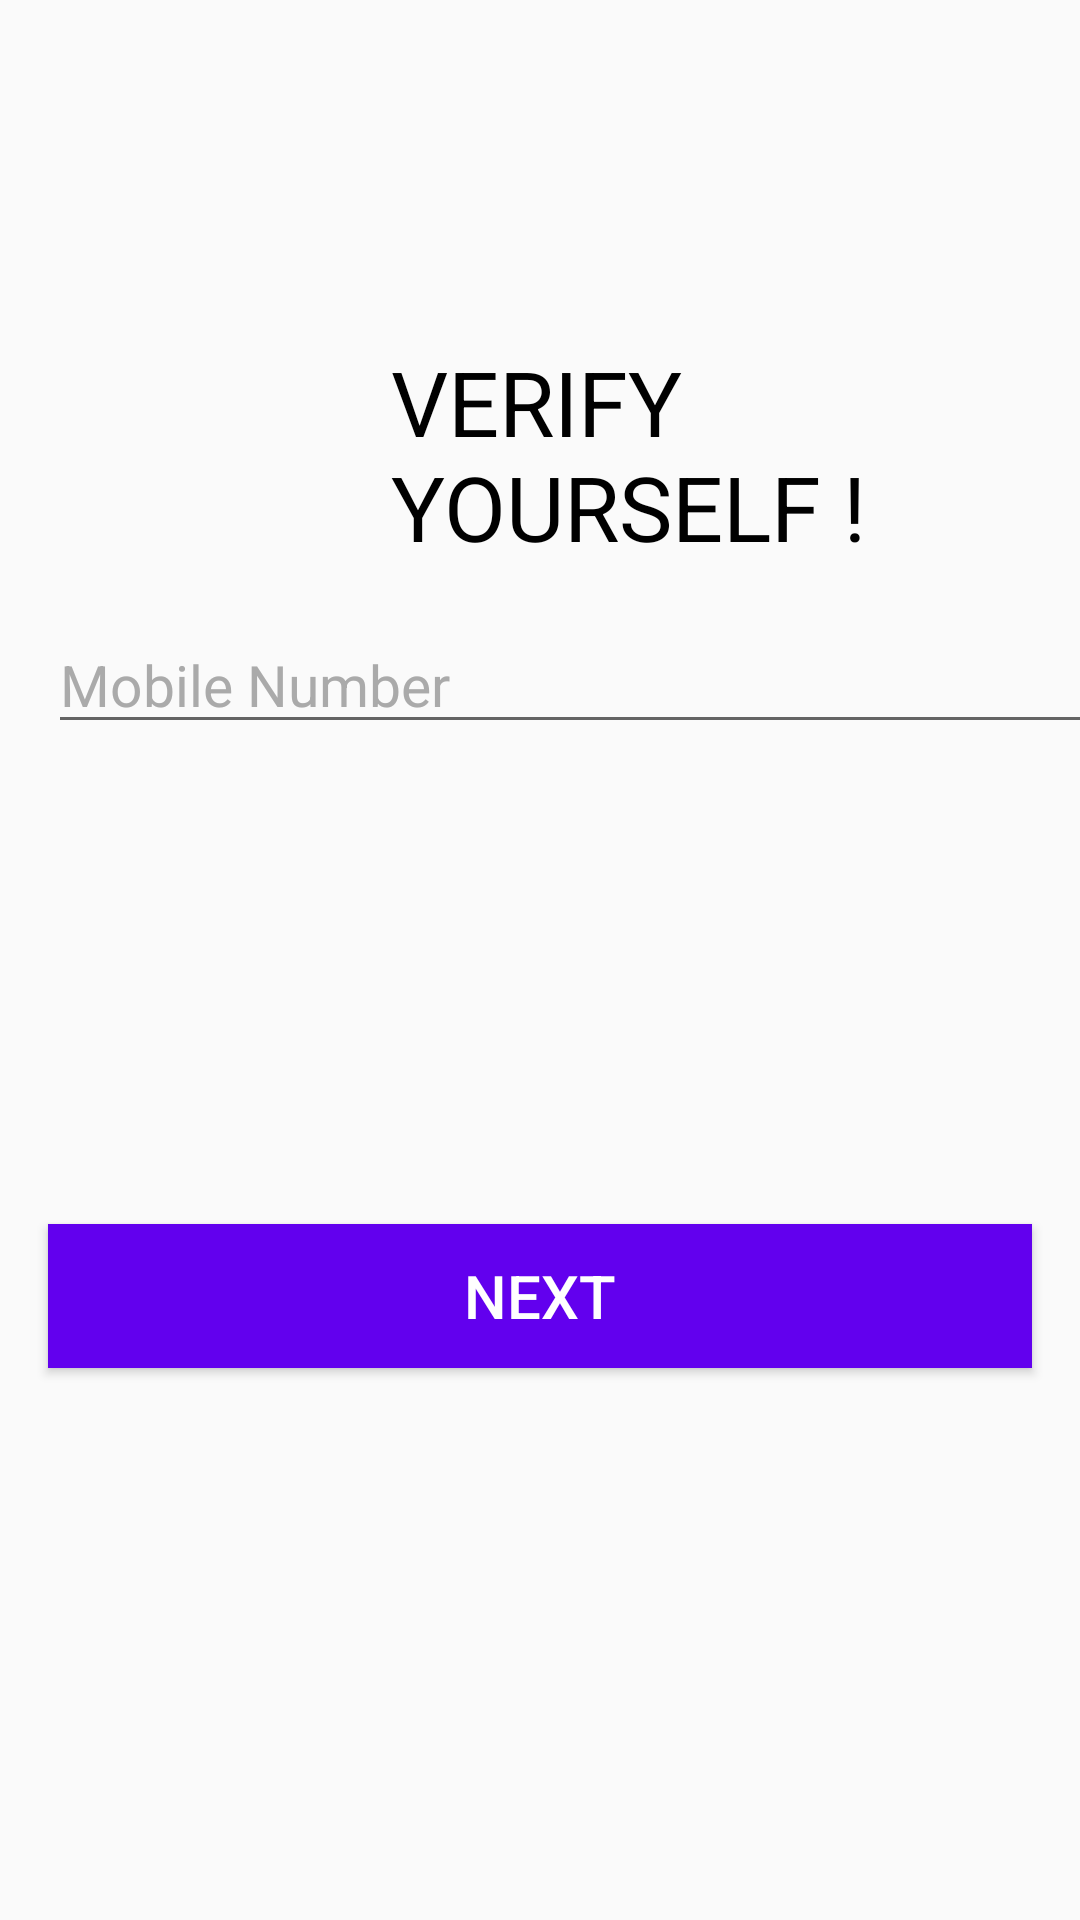

Layout XML and referenced resources for this Android screen:
<!-- AndroidManifest.xml: application theme AppTheme -->
<!-- res/layout/activity_login.xml -->
<?xml version="1.0" encoding="utf-8"?>
<androidx.constraintlayout.widget.ConstraintLayout xmlns:android="http://schemas.android.com/apk/res/android"
    xmlns:app="http://schemas.android.com/apk/res-auto"
    xmlns:tools="http://schemas.android.com/tools"
    android:layout_width="match_parent"
    android:layout_height="match_parent"


    tools:context=".LoginActivity">


    <TextView
        android:id="@+id/textView2"
        android:layout_width="163dp"
        android:layout_height="78dp"

        android:text="VERIFY YOURSELF !"
        android:textColor="@color/design_default_color_on_secondary"
        android:textColorHint="@color/colorPrimary"
        android:textSize="30sp"
        android:textStyle="normal"
        app:layout_constraintBottom_toBottomOf="parent"
        app:layout_constraintEnd_toEndOf="parent"
        app:layout_constraintHorizontal_bias="0.661"
        app:layout_constraintStart_toStartOf="parent"
        app:layout_constraintTop_toTopOf="parent"
        app:layout_constraintVertical_bias="0.202" />

    <Button
        android:id="@+id/nextBtn"
        android:layout_width="0dp"
        android:layout_height="wrap_content"
        android:layout_marginStart="16dp"
        android:layout_marginEnd="16dp"
        android:layout_marginBottom="184dp"
        android:background="@color/colorPrimary"
        android:text="NEXT"
        android:textColor="#FFFFFF"
        android:textSize="20sp"
        app:layout_constraintBottom_toBottomOf="parent"
        app:layout_constraintEnd_toEndOf="parent"
        app:layout_constraintHorizontal_bias="0.0"
        app:layout_constraintStart_toStartOf="parent" />


    <EditText
        android:id="@+id/phone"
        android:layout_width="381dp"
        android:layout_height="0dp"
        android:layout_marginStart="16dp"
        android:layout_marginEnd="16dp"
        android:layout_marginBottom="392dp"
        android:ems="10"
        android:hint="Mobile Number"
        android:inputType="phone"
        android:textColor="#F2F1F3"
        android:textColorHint="@android:color/darker_gray"
        android:textSize="19sp"
        app:layout_constraintBottom_toBottomOf="parent"
        app:layout_constraintEnd_toEndOf="parent"
        app:layout_constraintHorizontal_bias="0.0"
        app:layout_constraintStart_toStartOf="parent">

    </EditText>


    <ProgressBar
        android:id="@+id/progressBar"
        style="?android:attr/progressBarStyle"
        android:layout_width="wrap_content"
        android:layout_height="wrap_content"

        android:layout_marginStart="32dp"
        android:layout_marginLeft="32dp"
        android:layout_marginTop="24dp"
        android:visibility="invisible"
        app:layout_constraintStart_toStartOf="parent"
        app:layout_constraintTop_toBottomOf="@+id/phone" />

    <TextView
        android:id="@+id/state"
        android:layout_width="0dp"
        android:layout_height="wrap_content"

        android:text="Sending OTP.."
        android:textColor="#FFEB3B"
        android:textSize="18sp"
        android:visibility="invisible"
        app:layout_constraintBottom_toBottomOf="@+id/progressBar"
        app:layout_constraintEnd_toEndOf="parent"
        app:layout_constraintStart_toEndOf="@+id/progressBar"
        app:layout_constraintTop_toTopOf="@+id/progressBar" />

    <EditText
        android:id="@+id/codeEnter"
        android:layout_width="0dp"
        android:layout_height="wrap_content"
        android:layout_marginTop="18dp"
        android:layout_marginEnd="76dp"
        android:layout_marginRight="76dp"
        android:layout_marginBottom="97dp"
        android:ems="10"
        android:hint="Enter OTP"
        android:inputType="number"
        android:textColor="#FFFFFF"
        android:textColorHighlight="#E8E9EE"
        android:textColorHint="#DEDFE6"
        android:visibility="invisible"
        app:layout_constraintBottom_toTopOf="@+id/nextBtn"
        app:layout_constraintEnd_toEndOf="parent"
        app:layout_constraintTop_toBottomOf="@+id/phone" />

    <TextView
        android:id="@+id/resendOtpBtn"
        android:layout_width="wrap_content"
        android:layout_height="wrap_content"
        android:text="Resend"
        android:textColor="#FFEB3B"
        android:visibility="invisible"
        app:layout_constraintBottom_toBottomOf="@+id/codeEnter"
        app:layout_constraintEnd_toEndOf="parent"
        app:layout_constraintHorizontal_bias="0.92"
        app:layout_constraintStart_toEndOf="@+id/progressBar"
        app:layout_constraintTop_toTopOf="@+id/codeEnter" />



</androidx.constraintlayout.widget.ConstraintLayout>
<!-- resources referenced by this layout -->
<resources>
  <color name="colorPrimary">#6200EE</color>
  <style name="AppTheme" parent="Theme.AppCompat.Light.NoActionBar">
          
          <item name="colorPrimary">@color/colorPrimary</item>
          <item name="colorPrimaryDark">@color/colorPrimaryDark</item>
          <item name="colorAccent">@color/colorAccent</item>
      </style>
  <color name="colorPrimaryDark">#3700B3</color>
  <color name="colorAccent">#03DAC5</color>
</resources>
